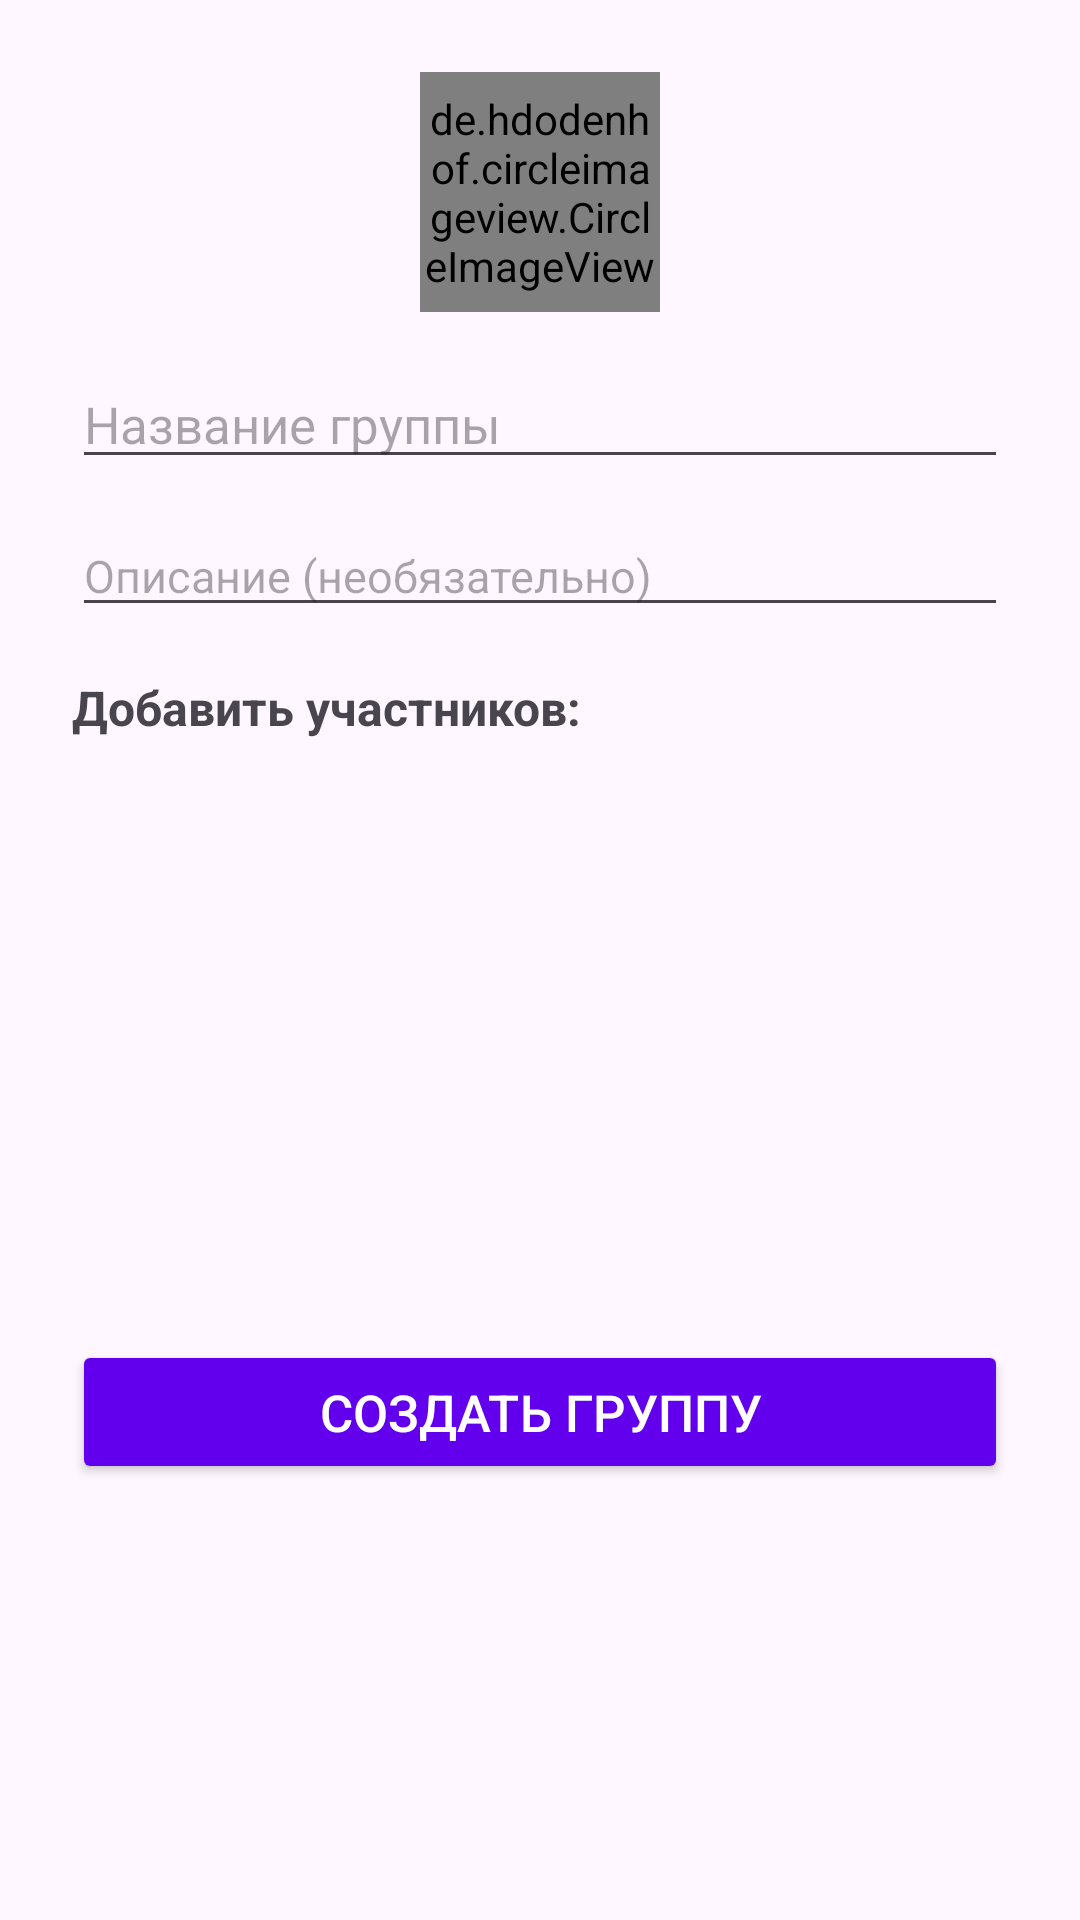

Here is an Android app screen rendered from its layout file. Give the layout XML and the strings, colors and styles it references.
<!-- AndroidManifest.xml: application theme Theme.Exest -->
<!-- res/layout/dialog_create_group.xml -->
<?xml version="1.0" encoding="utf-8"?>
<ScrollView xmlns:android="http://schemas.android.com/apk/res/android"
    xmlns:app="http://schemas.android.com/apk/res-auto"
    android:layout_width="match_parent"
    android:layout_height="wrap_content"
    android:padding="24dp">

    <LinearLayout
        android:layout_width="match_parent"
        android:layout_height="wrap_content"
        android:orientation="vertical">

        <de.hdodenhof.circleimageview.CircleImageView
            android:id="@+id/groupAvatar"
            android:layout_width="80dp"
            android:layout_height="80dp"
            android:src="@android:drawable/sym_def_app_icon"
            android:layout_gravity="center_horizontal"
            app:civ_border_color="@color/purple_500"
            app:civ_border_width="2dp"
            android:layout_marginBottom="16dp"/>

        <EditText
            android:id="@+id/groupTitle"
            android:layout_width="match_parent"
            android:layout_height="wrap_content"
            android:hint="Название группы"
            android:textSize="17sp"
            android:layout_marginBottom="12dp"/>

        <EditText
            android:id="@+id/groupDescription"
            android:layout_width="match_parent"
            android:layout_height="wrap_content"
            android:hint="Описание (необязательно)"
            android:textSize="15sp"
            android:layout_marginBottom="16dp"/>

        <TextView
            android:layout_width="wrap_content"
            android:layout_height="wrap_content"
            android:text="Добавить участников:"
            android:textStyle="bold"
            android:textSize="16sp"
            android:layout_marginBottom="4dp"/>

        <androidx.recyclerview.widget.RecyclerView
            android:id="@+id/usersRecyclerView"
            android:layout_width="match_parent"
            android:layout_height="180dp"
            android:layout_marginBottom="16dp"/>

        <Button
            android:id="@+id/createGroupBtn"
            android:layout_width="match_parent"
            android:layout_height="wrap_content"
            android:text="Создать группу"
            android:textSize="17sp"
            android:backgroundTint="@color/purple_500"
            android:textColor="@android:color/white"/>
    </LinearLayout>
</ScrollView>
<!-- resources referenced by this layout -->
<resources>
  <color name="purple_500">#FF6200EE</color>
  <style name="Theme.Exest" parent="Base.Theme.Exest" />
  <style name="Base.Theme.Exest" parent="Theme.Material3.DayNight.NoActionBar">
          
          
      </style>
</resources>
